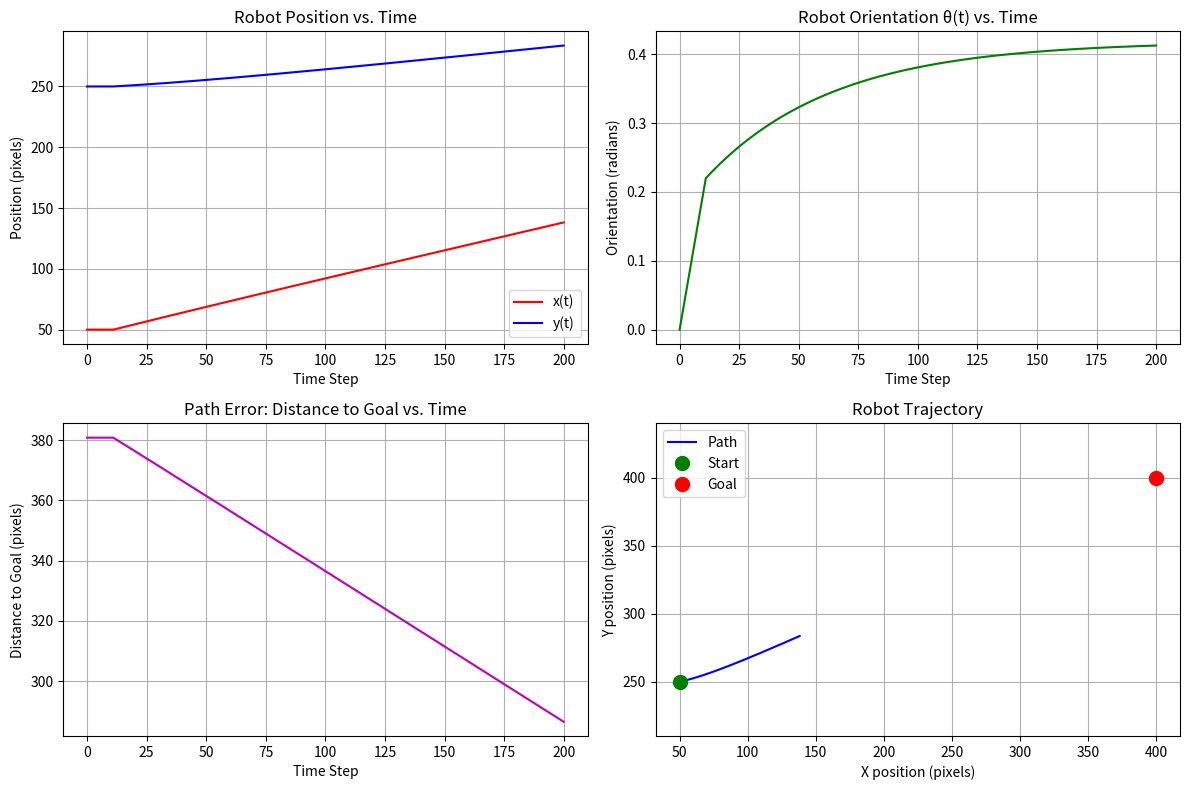

This chart was generated by the following Python code: (Note: this script raises an exception after producing the figure.)
# robot_simulation.py
import numpy as np
import matplotlib.pyplot as plt

class DifferentialDriveRobot:
    """A class to simulate a differential drive robot."""
    
    def __init__(self, x=0, y=0, theta=0, wheel_base=20):
        """
        Initialize the robot's state.
        Args:
            x (float): Initial x-coordinate (pixels)
            y (float): Initial y-coordinate (pixels)
            theta (float): Initial orientation (radians)
            wheel_base (float): Distance between wheels (pixels) - affects turning
        """
        self.x = x
        self.y = y
        self.theta = theta  # Orientation in radians
        self.wheel_base = wheel_base
        self.path_x = [x]  # History of x positions
        self.path_y = [y]  # History of y positions
        self.path_theta = [theta] # History of orientations
        
    def set_pose(self, x, y, theta):
        """Set the robot's current pose and update history."""
        self.x = x
        self.y = y
        self.theta = theta
        self.path_x.append(x)
        self.path_y.append(y)
        self.path_theta.append(theta)
        
    def move(self, v_left, v_right, dt=1.0):
        """
        Move the robot based on kinematic equations for differential drive.
        Args:
            v_left (float): Left wheel velocity (pixels per second)
            v_right (float): Right wheel velocity (pixels per second)
            dt (float): Time step for movement (seconds)
        """
        # Calculate linear and angular velocity
        v = (v_right + v_left) / 2  # Linear velocity
        omega = (v_right - v_left) / self.wheel_base  # Angular velocity
        
        # Update pose using kinematic equations
        new_theta = self.theta + omega * dt
        new_x = self.x + v * np.cos(new_theta) * dt
        new_y = self.y + v * np.sin(new_theta) * dt
        
        # Update the robot's state and history
        self.set_pose(new_x, new_y, new_theta)
        
    def get_pose(self):
        """Return the current pose (x, y, theta) of the robot."""
        return self.x, self.y, self.theta

    def plot_performance(self, goal_x, goal_y):
        """
        Generates and saves all required performance plots for the report.
        """
        time_steps = range(len(self.path_x))
        
        # 1. Plot x(t) and y(t) over time
        plt.figure(figsize=(12, 8))
        
        plt.subplot(2, 2, 1)
        plt.plot(time_steps, self.path_x, 'r-', label='x(t)')
        plt.plot(time_steps, self.path_y, 'b-', label='y(t)')
        plt.xlabel('Time Step')
        plt.ylabel('Position (pixels)')
        plt.title('Robot Position vs. Time')
        plt.legend()
        plt.grid(True)
        
        # 2. Plot orientation θ(t) over time
        plt.subplot(2, 2, 2)
        plt.plot(time_steps, self.path_theta, 'g-')
        plt.xlabel('Time Step')
        plt.ylabel('Orientation (radians)')
        plt.title('Robot Orientation θ(t) vs. Time')
        plt.grid(True)
        
        # 3. Calculate and plot distance to goal (error) over time
        distances_to_goal = []
        for x, y in zip(self.path_x, self.path_y):
            dist = np.sqrt((goal_x - x)**2 + (goal_y - y)**2)
            distances_to_goal.append(dist)
            
        plt.subplot(2, 2, 3)
        plt.plot(time_steps, distances_to_goal, 'm-')
        plt.xlabel('Time Step')
        plt.ylabel('Distance to Goal (pixels)')
        plt.title('Path Error: Distance to Goal vs. Time')
        plt.grid(True)
        
        # 4. Plot the robot's trajectory (path) in 2D
        plt.subplot(2, 2, 4)
        plt.plot(self.path_x, self.path_y, 'b-', label='Path')
        plt.plot(self.path_x[0], self.path_y[0], 'go', markersize=10, label='Start')
        plt.plot(goal_x, goal_y, 'ro', markersize=10, label='Goal')
        plt.xlabel('X position (pixels)')
        plt.ylabel('Y position (pixels)')
        plt.title('Robot Trajectory')
        plt.legend()
        plt.grid(True)
        plt.axis('equal')
        
        plt.tight_layout()
        plt.savefig('../results/performance_plots.png')  # Save the combined figure
        plt.show()
        
        # Also save the individual plots for the report
        # ... (You could add code here to save each subplot individually if needed)
        print("All performance plots saved to '../results/performance_plots.png'")

def main():
    """Test the robot's movement with a simple go-to-goal algorithm."""
    # Create a robot instance starting at (50, 250), facing right (0 radians)
    robot = DifferentialDriveRobot(x=50, y=250, theta=0)
    
    # Define the goal position (where the apple is in the simulated world)
    goal_x, goal_y = 400, 400
    
    # Simulation parameters
    dt = 0.1  # Time step
    max_steps = 200  # Maximum number of steps to simulate
    reached_goal = False
    
    print("Starting simulation...")
    for step in range(max_steps):
        # 1. Get the current robot position
        x, y, theta = robot.get_pose()
        
        # 2. Calculate distance and angle to the goal
        distance_to_goal = np.sqrt((goal_x - x)**2 + (goal_y - y)**2)
        angle_to_goal = np.arctan2(goal_y - y, goal_x - x)
        
        # 3. Simple go-to-goal controller
        # If we are close to the goal, stop
        if distance_to_goal < 10:
            print("Goal reached!")
            reached_goal = True
            break
            
        # Calculate the angle difference (error)
        angle_error = angle_to_goal - theta
        # Normalize the angle error to [-pi, pi]
        angle_error = (angle_error + np.pi) % (2 * np.pi) - np.pi
        
        # Set base forward velocity
        base_speed = 5.0
        # Adjust wheel speeds based on angle error
        # If pointing the right way, go straight. If not, turn.
        if abs(angle_error) > 0.2:  # If error is large, turn in place
            v_left = -np.sign(angle_error) * 2.0  # Turn left or right
            v_right = np.sign(angle_error) * 2.0
        else:  # Otherwise, move forward while correcting slightly
            v_left = base_speed - 2.0 * angle_error
            v_right = base_speed + 2.0 * angle_error
            
        # 4. Move the robot
        robot.move(v_left, v_right, dt)
        
        # Print progress every 20 steps
        if step % 20 == 0:
            print(f"Step {step}: Position ({x:.1f}, {y:.1f}), Distance: {distance_to_goal:.1f}")
    
    if not reached_goal:
        print("Stopped after maximum steps.")
        
    # After the simulation loop ends:
    # Plot the robot's path and generate performance plots
    robot.plot_performance(goal_x, goal_y)
    
    print("Simulation complete. Plot saved to '../results/robot_path.png'")

if __name__ == "__main__":
    main()